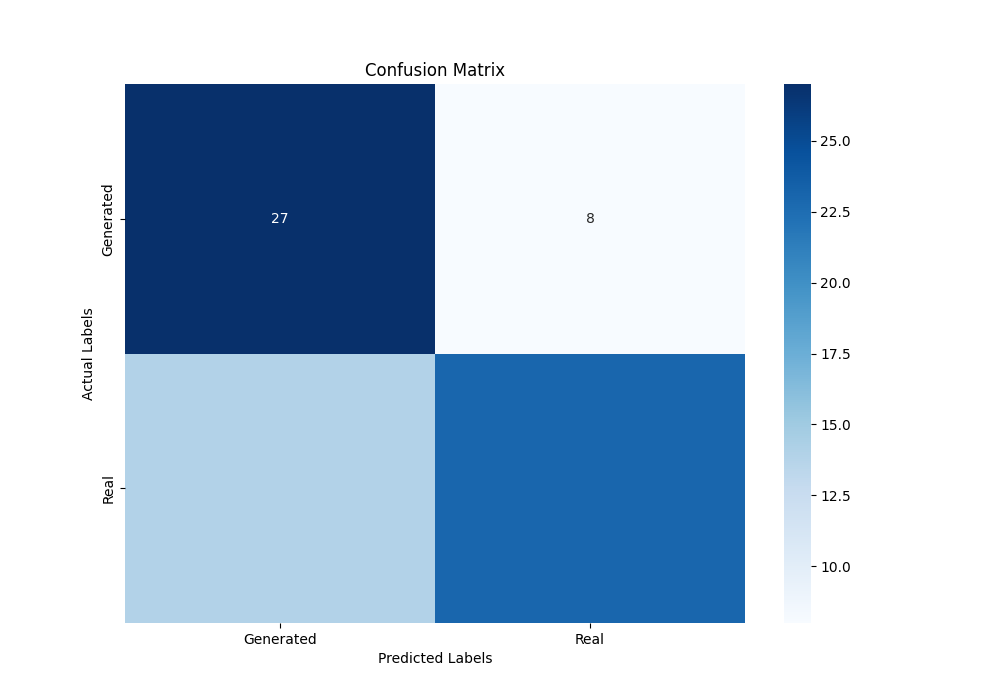

Data behind this chart, as committed beside it:
2.700000000000000000e+01, 8.000000000000000000e+00
1.400000000000000000e+01, 2.300000000000000000e+01
